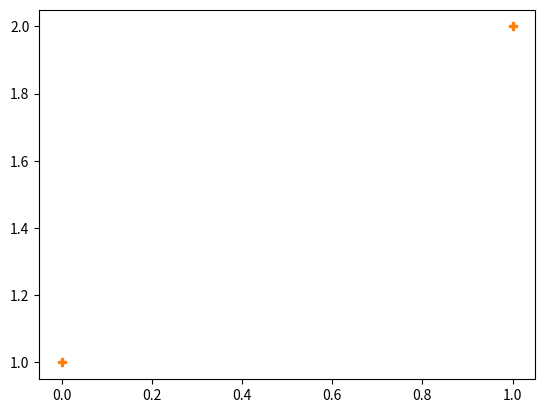

Here is the Python script that generated this plot:
import pandas as pd
import matplotlib.pyplot as plt
a=pd.DataFrame({"name":["Rachit","sarthak"],"roll_no":[1,2]})

plt.plot(a["roll_no"],",")
plt.show()
plt.plot(a["roll_no"],"P")
plt.show()